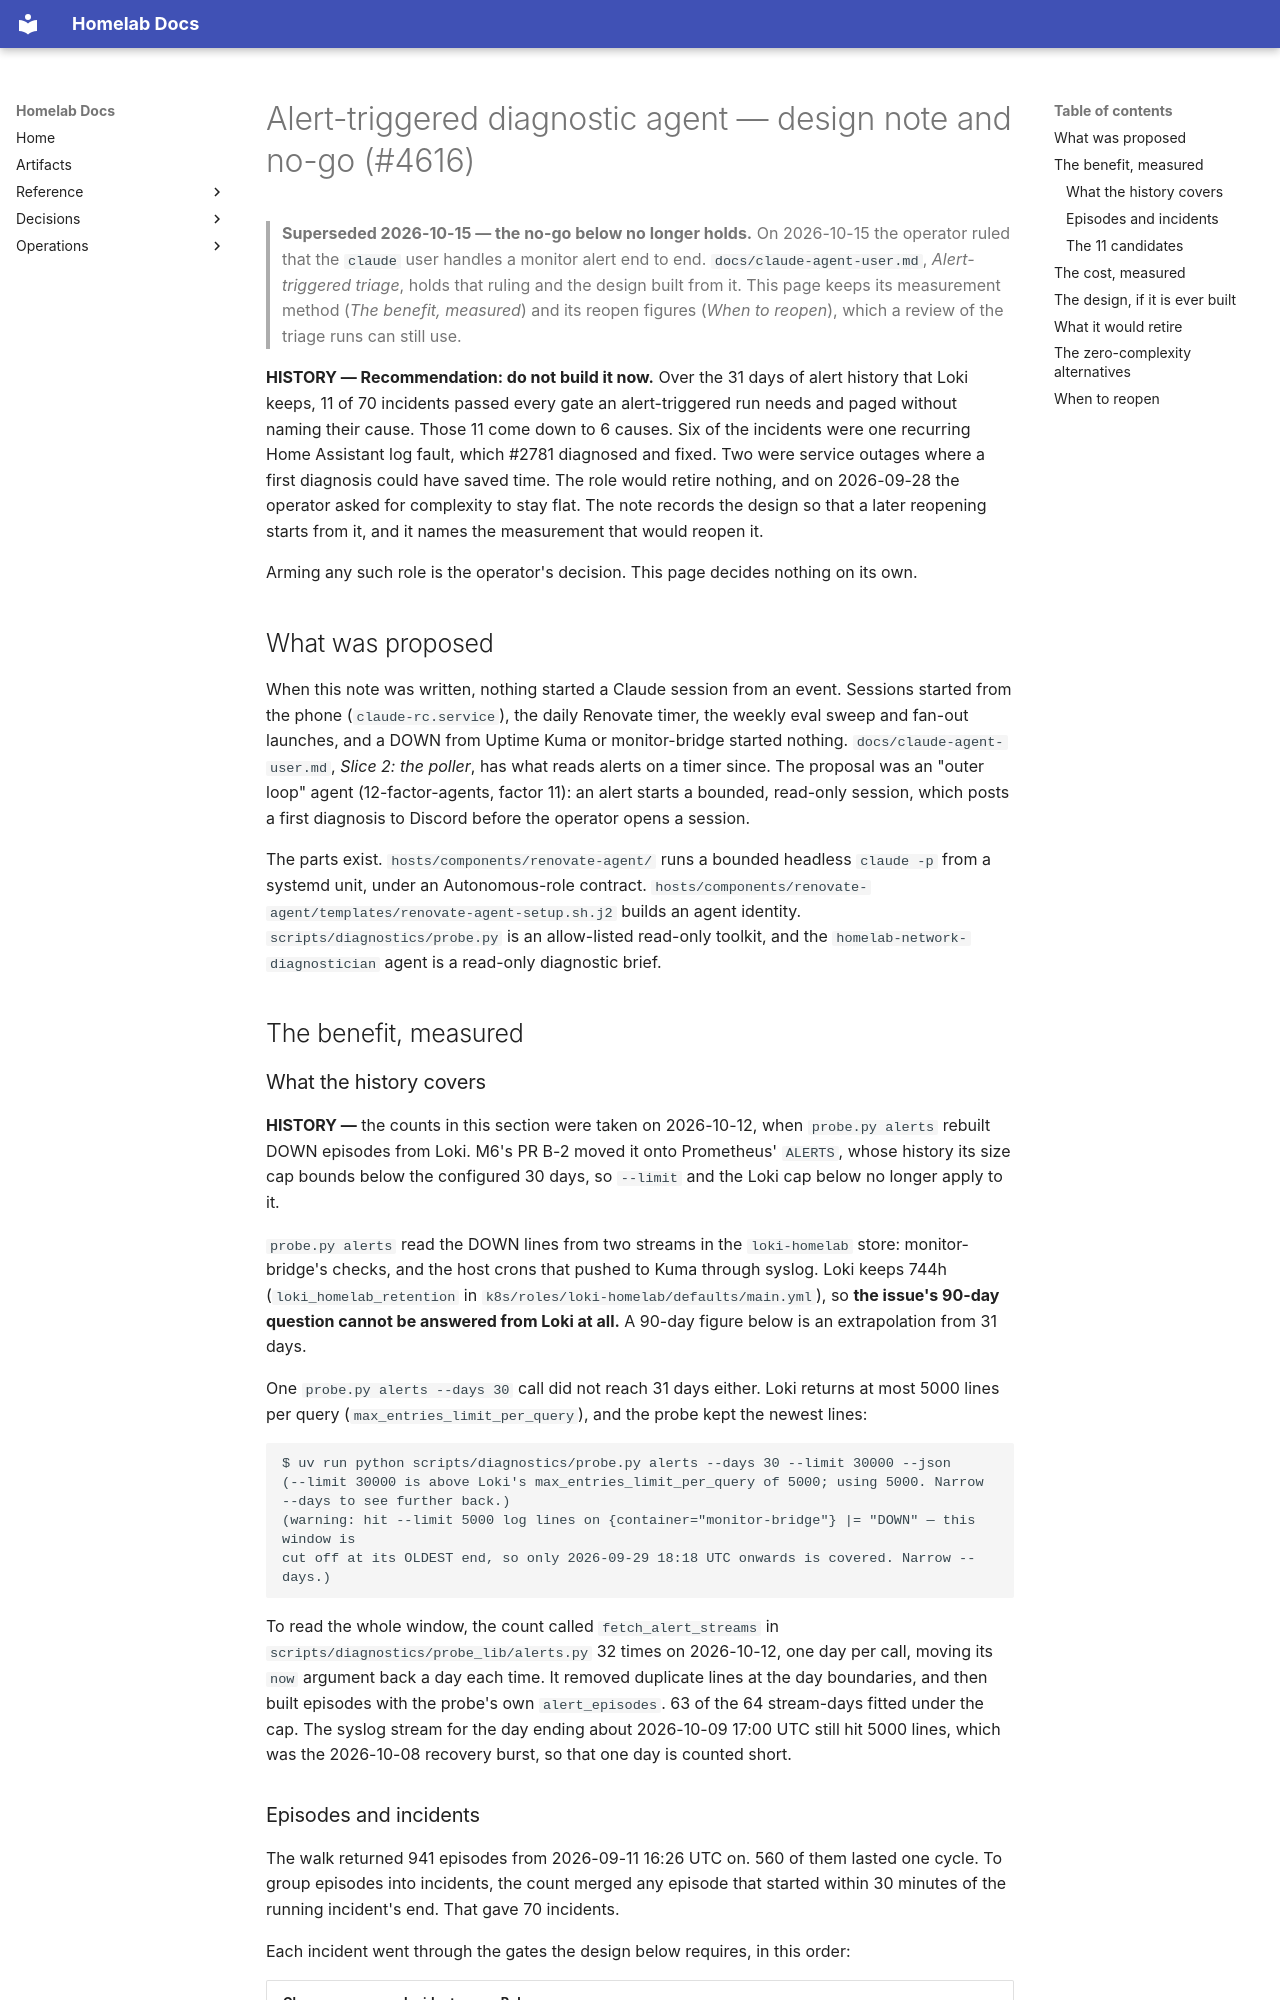

repository: DanielH2018/server · page: alert-triggered-diagnosis/index.html · generator: mkdocs

# Alert-triggered diagnostic agent — design note and no-go (#4616)

> **Superseded 2026-10-15 — the no-go below no longer holds.** On 2026-10-15 the operator ruled
> that the `claude` user handles a monitor alert end to end. `docs/claude-agent-user.md`,
> *Alert-triggered triage*, holds that ruling and the design built from it. This page keeps
> its measurement method (*The benefit, measured*) and its reopen figures (*When to reopen*),
> which a review of the triage runs can still use.

**HISTORY — Recommendation: do not build it now.** Over the 31 days of alert history that Loki keeps,
11 of 70 incidents passed every gate an alert-triggered run needs and paged without naming
their cause. Those 11 come down to 6 causes. Six of the incidents were one recurring Home
Assistant log fault, which #2781 diagnosed and fixed. Two were service outages where a first
diagnosis could have saved time. The role would retire nothing, and on 2026-09-28 the operator
asked for complexity to stay flat. The note records the design so that a later reopening
starts from it, and it names the measurement that would reopen it.

Arming any such role is the operator's decision. This page decides nothing on its own.

## What was proposed

When this note was written, nothing started a Claude session from an event. Sessions started
from the phone (`claude-rc.service`), the daily Renovate timer, the weekly eval sweep and fan-out
launches, and a DOWN from Uptime Kuma or monitor-bridge started nothing.
`docs/claude-agent-user.md`, *Slice 2: the poller*, has what reads alerts on a timer since. The
proposal was an "outer loop"
agent (12-factor-agents, factor 11): an alert starts a bounded, read-only session, which posts
a first diagnosis to Discord before the operator opens a session.

The parts exist. `hosts/components/renovate-agent/` runs a bounded headless `claude -p`
from a systemd unit, under an Autonomous-role contract. `hosts/components/renovate-agent/templates/renovate-agent-setup.sh.j2`
builds an agent identity. `scripts/diagnostics/probe.py` is an allow-listed read-only
toolkit, and the `homelab-network-diagnostician` agent is a read-only diagnostic brief.

## The benefit, measured

### What the history covers

**HISTORY —** the counts in this section were taken on 2026-10-12, when `probe.py alerts`
rebuilt DOWN episodes from Loki. M6's PR B-2 moved it onto Prometheus' `ALERTS`, whose history its size
cap bounds below the configured 30 days, so `--limit` and the Loki cap below no longer apply to it.

`probe.py alerts` read the DOWN lines from two streams in the `loki-homelab` store:
monitor-bridge's checks, and the host crons that pushed to Kuma through syslog. Loki keeps 744h
(`loki_homelab_retention` in `k8s/roles/loki-homelab/defaults/main.yml`), so **the
issue's 90-day question cannot be answered from Loki at all.** A 90-day figure below is an
extrapolation from 31 days.

One `probe.py alerts --days 30` call did not reach 31 days either. Loki returns at most 5000
lines per query (`max_entries_limit_per_query`), and the probe kept the newest lines:

```text
$ uv run python scripts/diagnostics/probe.py alerts --days 30 --limit 30000 --json
(--limit 30000 is above Loki's max_entries_limit_per_query of 5000; using 5000. Narrow --days to see further back.)
(warning: hit --limit 5000 log lines on {container="monitor-bridge"} |= "DOWN" — this window is
cut off at its OLDEST end, so only 2026-09-29 18:18 UTC onwards is covered. Narrow --days.)
```

To read the whole window, the count called `fetch_alert_streams` in
`scripts/diagnostics/probe_lib/alerts.py` 32 times on 2026-10-12, one day per call, moving its
`now` argument back a day each time. It removed duplicate lines at the day boundaries, and
then built episodes with the probe's own `alert_episodes`. 63 of the 64 stream-days fitted
under the cap. The syslog stream for the day ending about 2026-10-09 17:00 UTC still hit
5000 lines, which was the 2026-10-08 recovery burst, so that one day is counted short.
